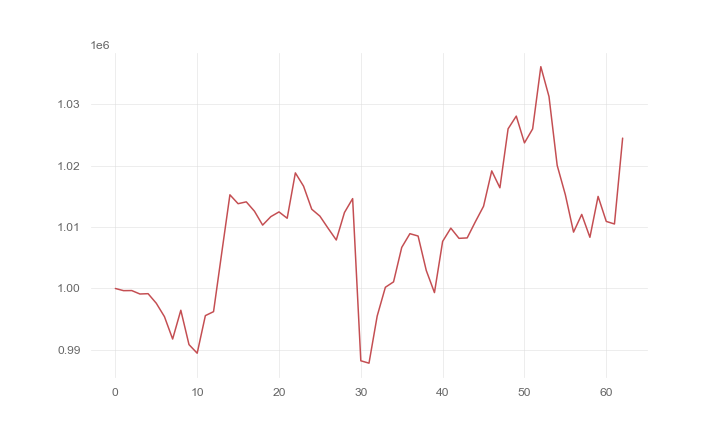

The file beside this chart, header and first rows:
, 0
0, 1000000
1, 999649
2, 999663
3, 999104
4, 999156
5, 997600
6, 995416
7, 991780
8, 996461
9, 990873
10, 989475
11, 995587
12, 996233
13, 1005778
14, 1015237
15, 1013790
16, 1014091
17, 1012567
18, 1010310
19, 1011685
20, 1012455
21, 1011422
22, 1018803
23, 1016643
24, 1012894
25, 1011767
26, 1009795
27, 1007888
28, 1012354
29, 1014618
30, 988242
31, 987853
32, 995518
33, 1000197
34, 1001078
35, 1006681
36, 1008914
37, 1008533
38, 1002927
39, 999331
40, 1007658
41, 1009817
42, 1008155
43, 1008225
44, 1010854
45, 1013373
46, 1019126
47, 1016380
48, 1025972
49, 1028035
50, 1023680
51, 1025956
52, 1036078
53, 1031214
54, 1020023
55, 1015237
56, 1009170
57, 1012046
58, 1008326
59, 1014976
... 3 more rows
